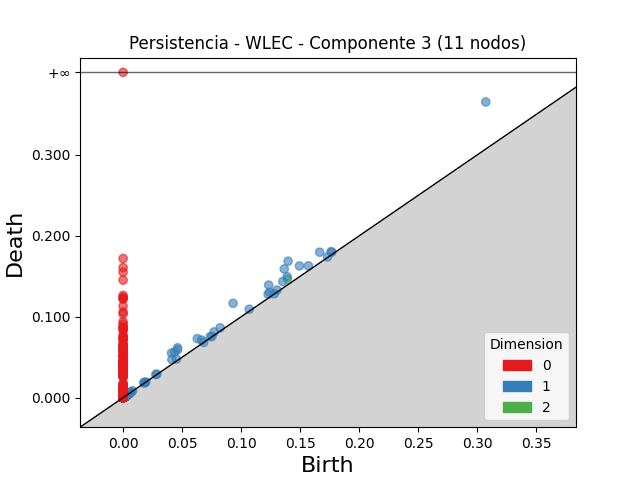

The table this chart was drawn from, first rows:
dimension, birth, death
2, 0.1394, 0.1465
2, 0.002982, 0.003311
2, 0.001939, 0.002093
2, 0.003762, 0.003912
2, 0.001687, 0.001835
2, 0.001765, 0.001904
2, 0.002605, 0.002718
2, 0.002524, 0.002629
2, 0.003703, 0.0038
2, 0.001575, 0.001653
2, 0.003137, 0.00321
2, 0.002215, 0.002282
2, 0.002287, 0.002342
2, 0.004645, 0.004698
2, 0.003694, 0.003742
2, 0.003102, 0.003149
2, 0.001946, 0.001991
2, 0.003076, 0.003115
2, 0.002415, 0.002453
2, 0.002408, 0.002446
2, 0.001591, 0.001624
2, 0.002573, 0.002604
2, 0.0025, 0.002527
2, 0.003785, 0.003811
2, 0.002618, 0.002635
2, 0.002783, 0.0028
2, 0.00186, 0.001876
2, 0.004437, 0.004451
2, 0.002789, 0.002802
2, 0.004267, 0.004277
2, 0.001875, 0.001884
2, 0.001016, 0.001023
2, 0.003472, 0.003476
2, 0.001724, 0.001727
2, 0.006845, 0.006847
2, 0.002067, 0.002069
2, 0.003038, 0.003039
2, 0.001446, 0.001446
2, 0.003442, 0.003442
1, 0.3073, 0.3655
1, 0.1398, 0.1687
1, 0.09319, 0.1166
1, 0.1365, 0.1591
1, 0.1233, 0.1391
1, 0.04612, 0.06156
1, 0.04105, 0.05514
1, 0.1494, 0.1628
1, 0.1666, 0.1798
1, 0.04614, 0.05915
1, 0.0437, 0.0562
1, 0.139, 0.1494
1, 0.06288, 0.07294
1, 0.1353, 0.1435
1, 0.1242, 0.1304
1, 0.157, 0.1629
1, 0.04128, 0.04705
1, 0.1229, 0.1279
1, 0.06641, 0.07114
1, 0.1762, 0.1803
1, 0.0771, 0.08124
... 4,296 more rows
